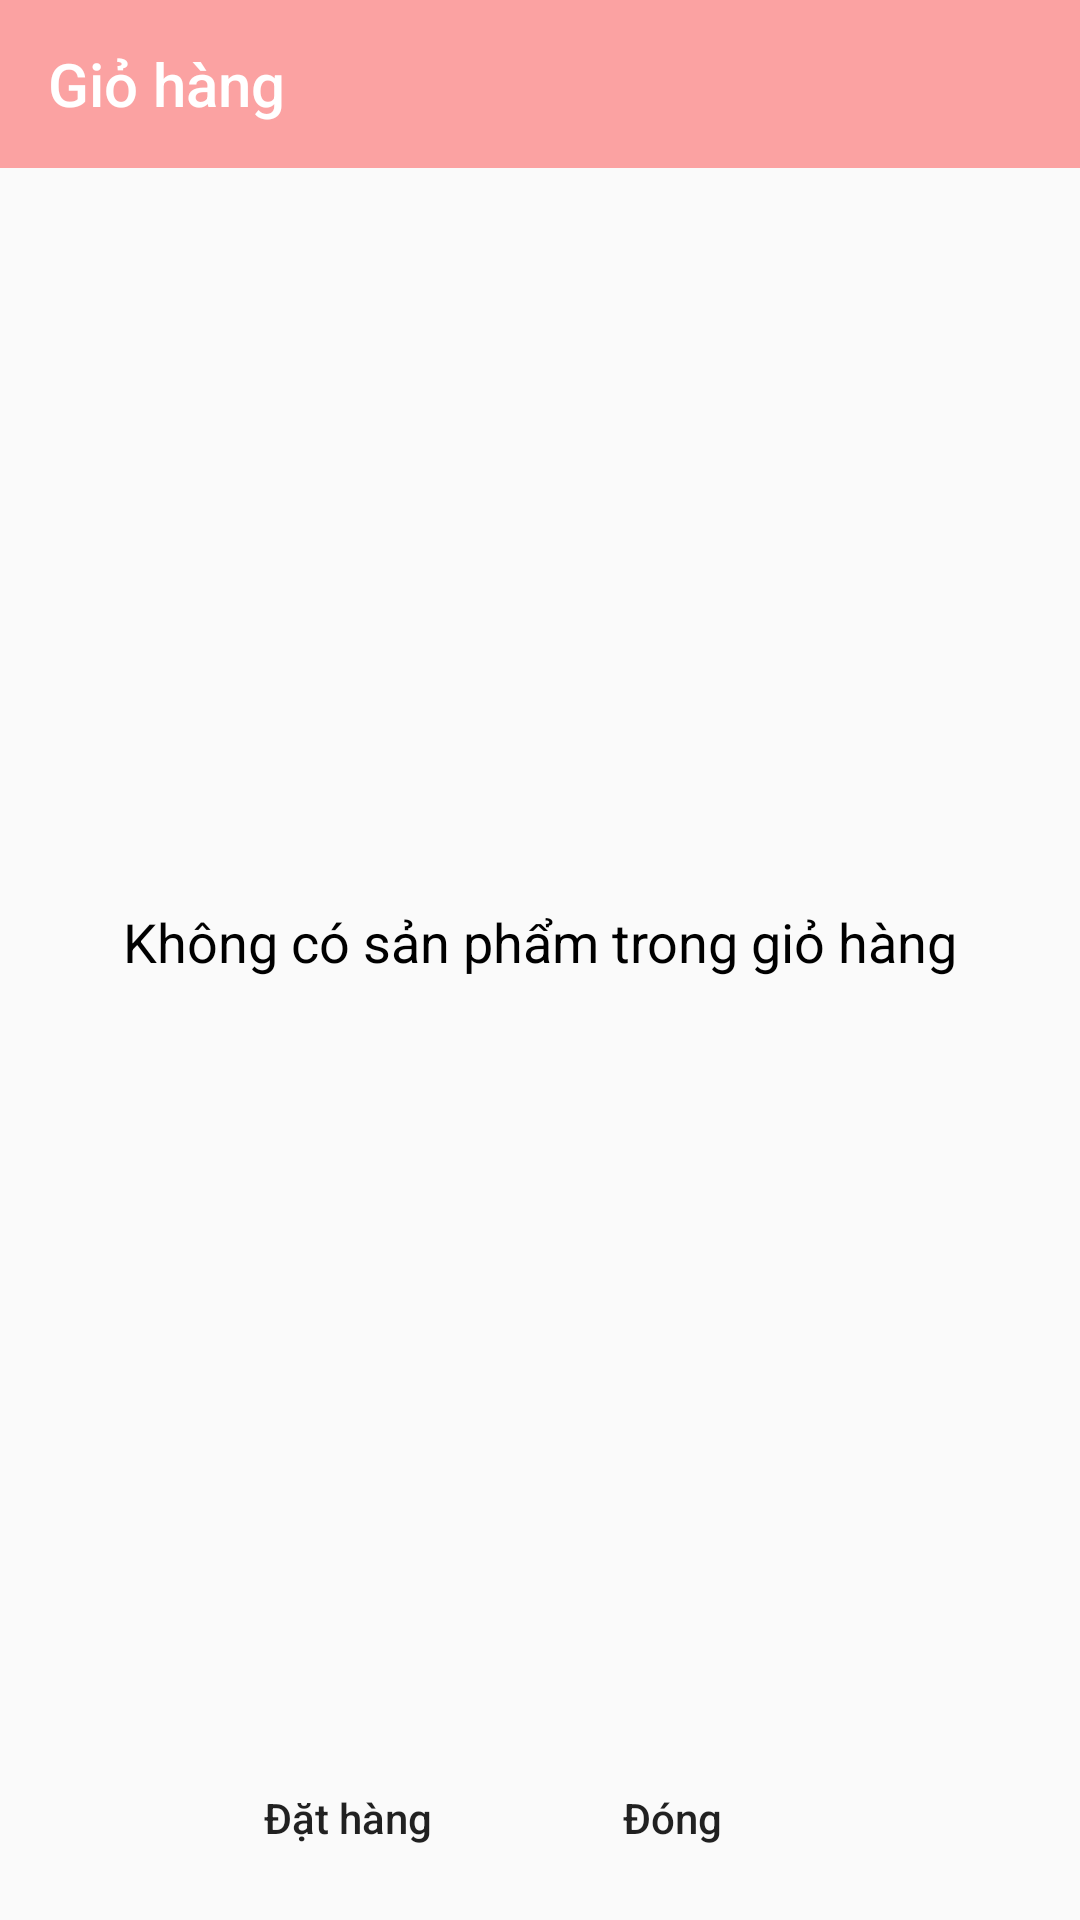

Android layout source for this screen:
<!-- AndroidManifest.xml: application theme Theme.AppBanBimSua -->
<!-- res/layout/activity_cart.xml -->
<?xml version="1.0" encoding="utf-8"?>
<LinearLayout xmlns:android="http://schemas.android.com/apk/res/android"
    xmlns:app="http://schemas.android.com/apk/res-auto"
    xmlns:tools="http://schemas.android.com/tools"
    android:id="@+id/main"
    android:layout_width="match_parent"
    android:layout_height="match_parent"
    android:orientation="vertical"
    tools:context=".activity.CartActivity">

    
    <com.google.android.material.appbar.AppBarLayout
        android:layout_width="match_parent"
        android:layout_height="wrap_content"
        android:theme="@style/ThemeOverlay.AppCompat.Dark.ActionBar">

        <androidx.appcompat.widget.Toolbar
            android:id="@+id/toolbar"
            android:layout_width="match_parent"
            android:layout_height="?attr/actionBarSize"
            android:background="@color/pink"
            app:popupTheme="@style/ThemeOverlay.AppCompat.Light"
            app:title="Giỏ hàng">
        </androidx.appcompat.widget.Toolbar>
    </com.google.android.material.appbar.AppBarLayout>

    
    <androidx.recyclerview.widget.RecyclerView
        android:id="@+id/rcv_cart"
        android:layout_width="match_parent"
        android:layout_height="0dp"
        android:layout_weight="1"
        android:layout_marginBottom="10dp"
        android:visibility="gone"/> 

    
    <TextView
        android:id="@+id/tv_empty_cart"
        android:layout_width="match_parent"
        android:layout_height="0dp"
        android:layout_weight="1"
        android:gravity="center"
        android:text="Không có sản phẩm trong giỏ hàng"
        android:textSize="18sp"
        android:textColor="@android:color/black"
        android:visibility="visible"/>


    <LinearLayout
        android:layout_width="match_parent"
        android:layout_height="wrap_content"
        android:gravity="center"
        android:orientation="horizontal"
        android:layout_marginBottom="10dp">

        <TextView
            android:id="@+id/txt_tongtien"
            android:layout_width="wrap_content"
            android:layout_height="wrap_content"
            android:layout_marginStart="5dp"
            android:textColor="@color/red"
            android:text="Tổng tiền: 0 đ"
            android:visibility="gone"/>
    </LinearLayout>

    
    <LinearLayout
        android:layout_width="match_parent"
        android:layout_height="wrap_content"
        android:orientation="horizontal"
        android:layout_marginBottom="10dp"
        android:gravity="center">

        <Button
            android:id="@+id/add_to_cart_button"
            android:layout_width="wrap_content"
            android:layout_height="wrap_content"
            android:layout_marginEnd="20dp"
            android:background="@drawable/btn_add_cart"
            android:gravity="center"
            android:text="  Đặt hàng  " />

        <Button
            android:id="@+id/btn_close"
            android:layout_width="wrap_content"
            android:layout_height="wrap_content"
            android:layout_marginEnd="20dp"
            android:background="@drawable/btn_add_cart"
            android:gravity="center"
            android:text="  Đóng  " />
    </LinearLayout>
</LinearLayout>
<!-- resources referenced by this layout -->
<resources>
  <color name="pink">#FBA2A2</color>
  <color name="red">#FF0000</color>
  <style name="Theme.AppBanBimSua" parent="Base.Theme.AppBanBimSua" />
  <style name="Base.Theme.AppBanBimSua" parent="Theme.AppCompat.DayNight.NoActionBar">
          
          
          <item name="android:buttonStyle">@style/Button</item>
      </style>
  <style name="Button" parent="Widget.AppCompat.Button">
          <item name="android:textAllCaps">false</item>
  
      </style>
</resources>
